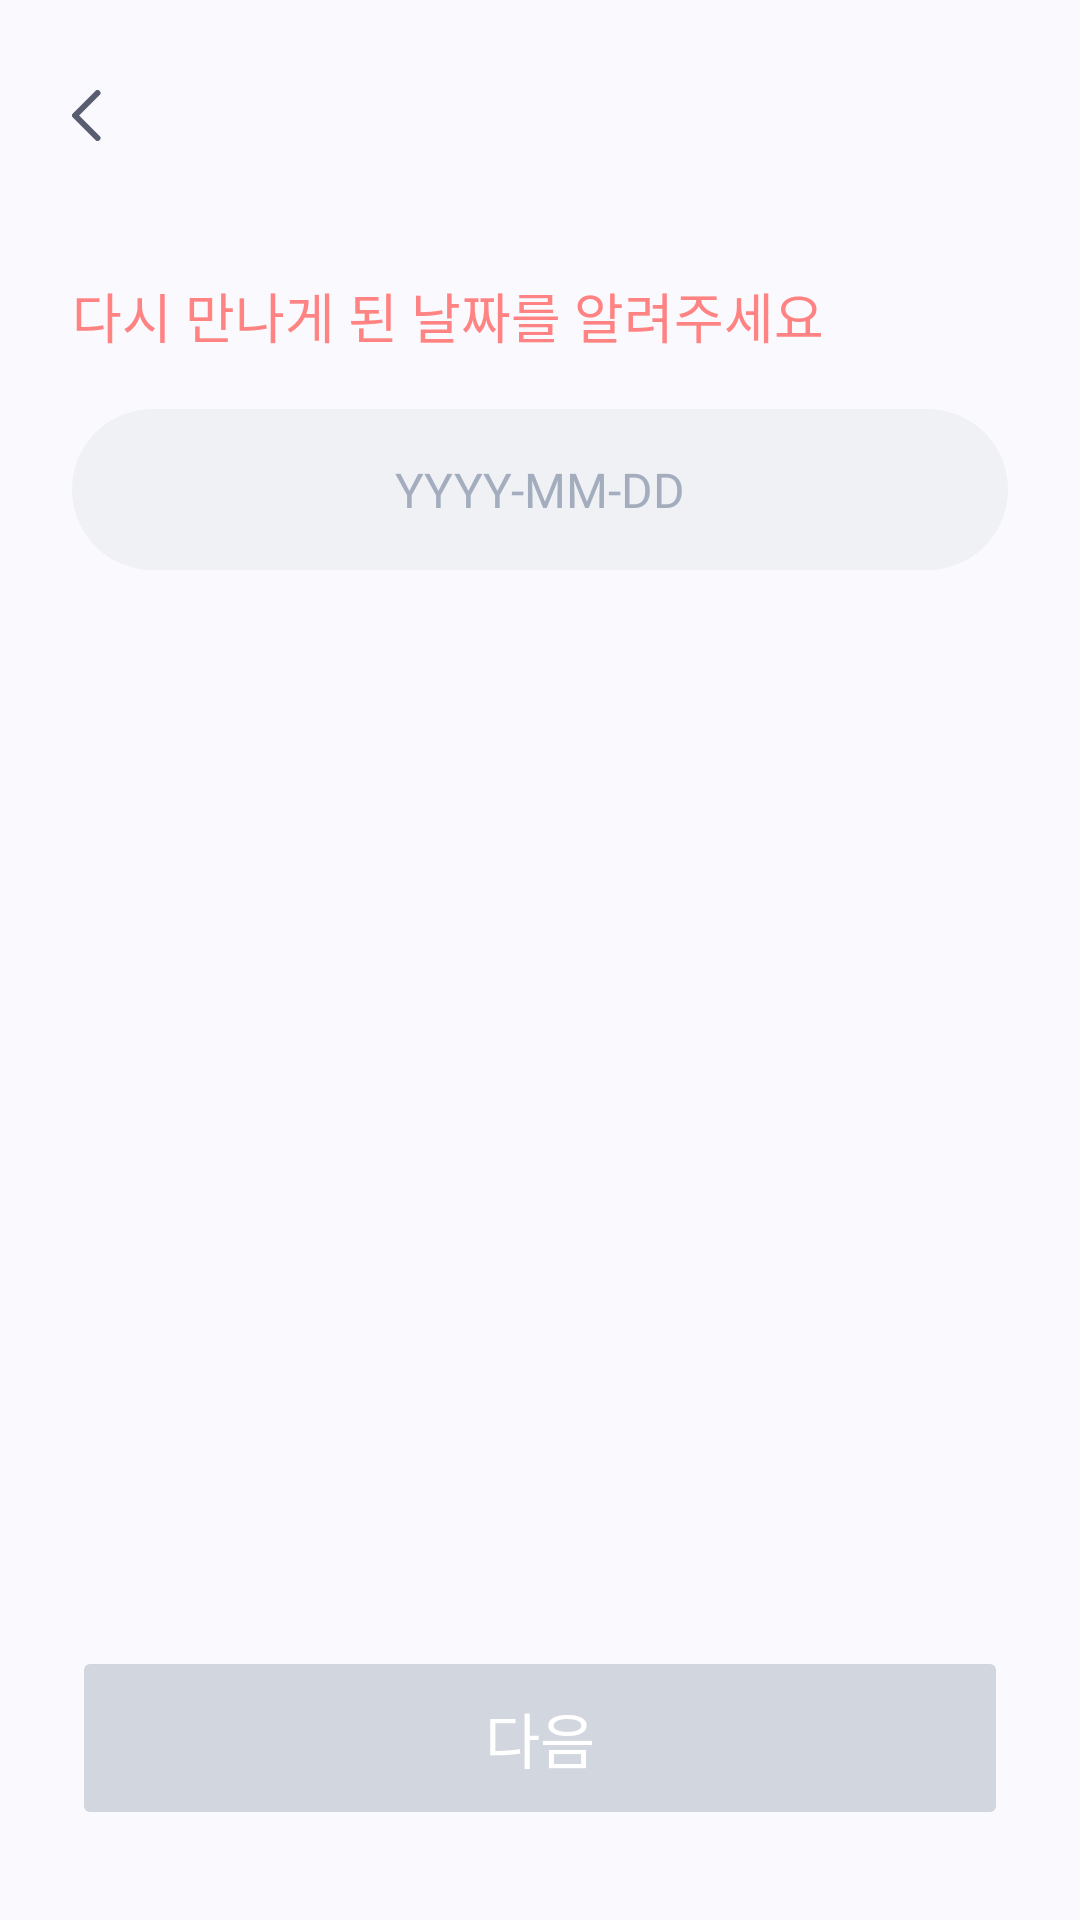

Reconstruct the res/layout file that produces this screen, plus the resources it refers to.
<!-- AndroidManifest.xml: application theme Theme.ReDay -->
<!-- res/layout/fragment_onboarding_re_day.xml -->
<?xml version="1.0" encoding="utf-8"?>
<androidx.constraintlayout.widget.ConstraintLayout xmlns:android="http://schemas.android.com/apk/res/android"
    xmlns:tools="http://schemas.android.com/tools"
    android:layout_width="match_parent"
    android:layout_height="match_parent"
    android:paddingHorizontal="24dp"
    xmlns:app="http://schemas.android.com/apk/res-auto"
    tools:context=".UI.onboarding.OnboardingReDayFragment">

    <include
        android:id="@+id/toolbar"
        layout="@layout/toolbar_back"
        android:layout_width="0dp"
        android:layout_height="wrap_content"
        app:layout_constraintEnd_toEndOf="parent"
        app:layout_constraintStart_toStartOf="parent"
        app:layout_constraintTop_toTopOf="parent" />

    <TextView
        android:id="@+id/textView_title"
        style="@style/HeadLine2"
        android:layout_width="wrap_content"
        android:layout_height="wrap_content"
        android:layout_marginTop="45dp"
        android:text="다시 만나게 된 날짜를 알려주세요"
        android:textColor="@color/main"
        app:layout_constraintStart_toStartOf="parent"
        app:layout_constraintTop_toBottomOf="@+id/toolbar" />

    <EditText
        android:id="@+id/editText_date"
        style="@style/OnboardingEditText"
        android:layout_width="0dp"
        android:layout_height="wrap_content"
        android:layout_marginTop="18dp"
        android:ems="10"
        android:focusable="false"
        android:clickable="false"
        android:inputType="text"
        android:hint="YYYY-MM-DD"
        android:textAlignment="center"
        app:layout_constraintEnd_toEndOf="parent"
        app:layout_constraintHorizontal_bias="0.0"
        app:layout_constraintStart_toStartOf="@+id/textView_title"
        app:layout_constraintTop_toBottomOf="@+id/textView_title" />

    <Button
        android:id="@+id/button_next"
        style="@style/NextButton"
        android:layout_width="0dp"
        android:layout_height="wrap_content"
        android:layout_marginBottom="30dp"
        android:text="다음"
        android:enabled="false"
        app:layout_constraintBottom_toBottomOf="parent"
        app:layout_constraintEnd_toEndOf="parent"
        app:layout_constraintStart_toStartOf="parent" />
</androidx.constraintlayout.widget.ConstraintLayout>
<!-- res/layout/toolbar_back.xml (included above) -->
<?xml version="1.0" encoding="utf-8"?>
<androidx.constraintlayout.widget.ConstraintLayout xmlns:android="http://schemas.android.com/apk/res/android"
    xmlns:app="http://schemas.android.com/apk/res-auto"
    android:layout_width="match_parent"
    android:layout_height="wrap_content">

    <ImageView
        android:id="@+id/button_back"
        android:layout_width="wrap_content"
        android:layout_height="wrap_content"
        android:layout_marginTop="30dp"
        app:layout_constraintStart_toStartOf="parent"
        app:layout_constraintTop_toTopOf="parent"
        app:srcCompat="@drawable/ic_back_gray7" />
</androidx.constraintlayout.widget.ConstraintLayout>
<!-- resources referenced by this layout -->
<resources>
  <color name="main">#FF8383</color>
  <!-- drawable ic_back_gray7 (drawable) -->
  <vector xmlns:android="http://schemas.android.com/apk/res/android"
      android:width="10dp"
      android:height="17dp"
      android:viewportWidth="10"
      android:viewportHeight="17">
    <path
        android:pathData="M8.5,16L1,8.5L8.5,1"
        android:strokeLineJoin="round"
        android:strokeWidth="2"
        android:fillColor="#00000000"
        android:strokeColor="#585E70"
        android:strokeLineCap="round"/>
  </vector>
  <style name="HeadLine2">
          <item name="android:fontFamily">@font/pretendard_bold</item>
          <item name="android:textSize">18sp</item>
      </style>
  <style name="NextButton" parent="HeadLine1">
          <item name="android:layout_height">wrap_content</item>
          <item name="android:textColor">@color/white</item>
          <item name="cornerRadius">50dp</item>
          <item name="android:backgroundTint">@drawable/background_next_button</item>
          <item name="android:padding">16dp</item>
      </style>
  <style name="OnboardingEditText" parent="body1">
          <item name="android:layout_height">wrap_content</item>
          <item name="android:inputType">text</item>
          <item name="android:textColor">@color/gray8</item>
          <item name="android:textColorHint">@color/gray5</item>
          <item name="android:background">@drawable/background_edittext</item>
          <item name="android:padding">16dp</item>
      </style>
  <style name="Theme.ReDay" parent="Base.Theme.ReDay" />
  <style name="HeadLine1">
          <item name="android:fontFamily">@font/pretendard_bold</item>
          <item name="android:textSize">20sp</item>
      </style>
  <color name="white">#FFFFFFFF</color>
  <!-- drawable background_next_button (drawable) -->
  <?xml version="1.0" encoding="utf-8"?>
  <selector xmlns:android="http://schemas.android.com/apk/res/android">
  
      <item android:state_enabled="false" android:color="@color/gray4"/>
      <item android:state_enabled="true" android:color="@color/main"/>
  
  </selector>
  <style name="body1">
          <item name="android:fontFamily">@font/pretendard_regular</item>
          <item name="android:textSize">16sp</item>
      </style>
  <color name="gray8">#353C49</color>
  <color name="gray5">#A4ADBE</color>
  <!-- drawable background_edittext (drawable) -->
  <?xml version="1.0" encoding="utf-8"?>
  <shape xmlns:android="http://schemas.android.com/apk/res/android">
  
      <corners android:radius="50dp"/>
  
      <solid android:color="@color/gray2"/>
  
  </shape>
  <style name="Base.Theme.ReDay" parent="Theme.Material3.DayNight.NoActionBar">
          
          <item name="colorPrimary">@color/main</item>
          <item name="android:statusBarColor">@color/transparent</item>
          <item name="android:windowBackground">@color/background</item>
          <item name="android:textColor">@color/gray9</item>
          <item name="colorControlActivated">@color/main</item> 
          <item name="android:windowLightStatusBar">true</item>   
          <item name="android:navigationBarColor">#B3FFFFFF</item> 
      </style>
  <color name="gray4">#D2D6DE</color>
  <color name="gray2">#EFF1F5</color>
  <color name="transparent">#00000000</color>
  <color name="background">#FAFAFE</color>
  <color name="gray9">#1C1E1F</color>
</resources>
